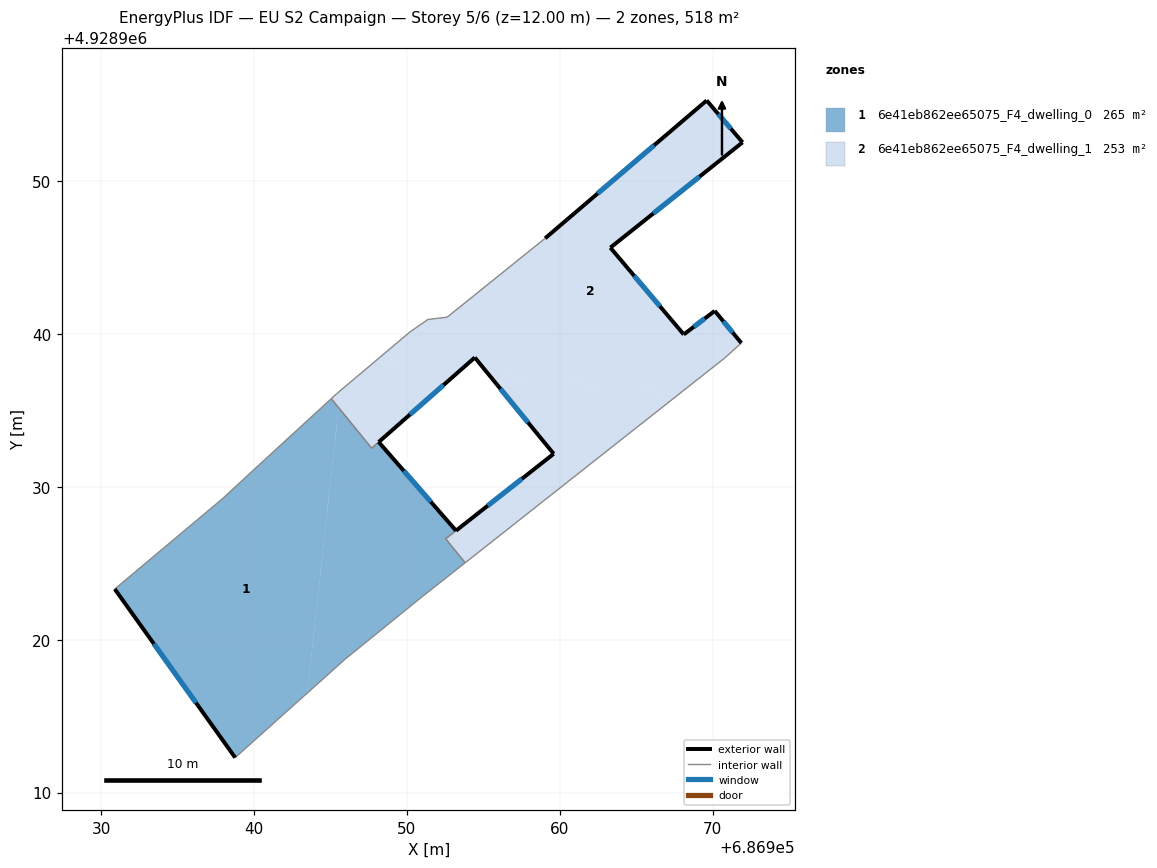
=== STOREY PLAN SPEC (per zone: floor XY polygon, exterior-wall plan segments, windows/doors) ===
zone 1: 6e41eb862ee65075_F4_dwelling_0  (264.7 m²)
  floor: (686945.05, 4928935.77) (686945.53, 4928935.18) (686943.47, 4928916.51) (686938.76, 4928912.28) (686930.88, 4928923.31) (686937.96, 4928929.25) (686940.35, 4928931.46)
  floor: (686948.15, 4928932.93) (686953.21, 4928927.13) (686952.53, 4928926.60) (686953.11, 4928925.88) (686953.19, 4928925.79) (686953.81, 4928925.03) (686950.92, 4928922.75) (686945.95, 4928918.72) (686943.47, 4928916.51) (686945.53, 4928935.18) (686947.69, 4928932.53)
  exterior wall: (686930.88, 4928923.31) – (686938.76, 4928912.28)  [13.6 m]
    window: (686933.44, 4928919.73) – (686936.20, 4928915.87)  [5.0 m²]
  exterior wall: (686953.21, 4928927.13) – (686948.15, 4928932.93)  [7.7 m]
    window: (686951.56, 4928929.02) – (686949.79, 4928931.05)  [2.8 m²]
  interior walls: 12
zone 2: 6e41eb862ee65075_F4_dwelling_1  (253.4 m²)
  floor: (686969.61, 4928955.28) (686971.96, 4928952.54) (686963.31, 4928945.65) (686968.11, 4928939.97) (686970.14, 4928941.51) (686971.88, 4928939.41) (686970.78, 4928938.42) (686967.77, 4928936.05) (686955.29, 4928937.42) (686954.44, 4928938.46) (686953.48, 4928937.62) (686947.93, 4928938.23) (686950.19, 4928940.13) (686951.37, 4928940.95) (686952.63, 4928941.10) (686959.04, 4928946.26)
  floor: (686945.65, 4928936.30) (686945.53, 4928935.18) (686945.05, 4928935.77) (686945.40, 4928936.09)
  floor: (686967.77, 4928936.05) (686953.81, 4928925.03) (686953.20, 4928925.78) (686953.11, 4928925.88) (686952.53, 4928926.60) (686959.60, 4928932.16) (686955.29, 4928937.42)
  floor: (686953.48, 4928937.62) (686947.69, 4928932.53) (686945.53, 4928935.18) (686945.65, 4928936.30) (686947.93, 4928938.23)
  exterior wall: (686969.61, 4928955.28) – (686959.04, 4928946.26)  [13.9 m]
    window: (686966.17, 4928952.35) – (686962.48, 4928949.19)  [5.1 m²]
  exterior wall: (686971.96, 4928952.54) – (686969.61, 4928955.28)  [3.6 m]
    window: (686971.19, 4928953.43) – (686970.37, 4928954.39)  [1.3 m²]
  exterior wall: (686963.31, 4928945.65) – (686971.96, 4928952.54)  [11.1 m]
    window: (686966.12, 4928947.89) – (686969.14, 4928950.30)  [4.1 m²]
  exterior wall: (686968.11, 4928939.97) – (686963.31, 4928945.65)  [7.4 m]
    window: (686966.55, 4928941.82) – (686964.87, 4928943.80)  [2.7 m²]
  exterior wall: (686970.14, 4928941.51) – (686968.11, 4928939.97)  [2.5 m]
    window: (686969.48, 4928941.01) – (686968.77, 4928940.47)  [0.9 m²]
  exterior wall: (686971.88, 4928939.41) – (686970.14, 4928941.51)  [2.7 m]
    window: (686971.31, 4928940.09) – (686970.70, 4928940.83)  [1.0 m²]
  exterior wall: (686954.44, 4928938.46) – (686959.60, 4928932.16)  [8.1 m]
    window: (686956.12, 4928936.41) – (686957.92, 4928934.21)  [3.0 m²]
  exterior wall: (686948.15, 4928932.93) – (686954.44, 4928938.46)  [8.4 m]
    window: (686950.19, 4928934.73) – (686952.39, 4928936.66)  [3.1 m²]
  exterior wall: (686959.60, 4928932.16) – (686953.21, 4928927.13)  [8.1 m]
    window: (686957.52, 4928930.53) – (686955.29, 4928928.77)  [3.0 m²]
  interior walls: 13

=== DERIVED (storey summary) ===
Building: EU S2 Campaign
Storey: 5 of 6  (floor level z = 12.00 m)
Storey gross floor area: 518.2 m²
Zones on this storey: 2
  - 6e41eb862ee65075_F4_dwelling_0: floor 264.7 m²; exterior wall 21.3 m (63.8 m²); 2 window(s) 7.8 m²; WWR 12.2%
  - 6e41eb862ee65075_F4_dwelling_1: floor 253.4 m²; exterior wall 65.9 m (197.8 m²); 9 window(s) 24.2 m²; WWR 12.2%
Zone adjacency (shared interzone walls):
  - 6e41eb862ee65075_F4_dwelling_0 ↔ 6e41eb862ee65075_F4_dwelling_1